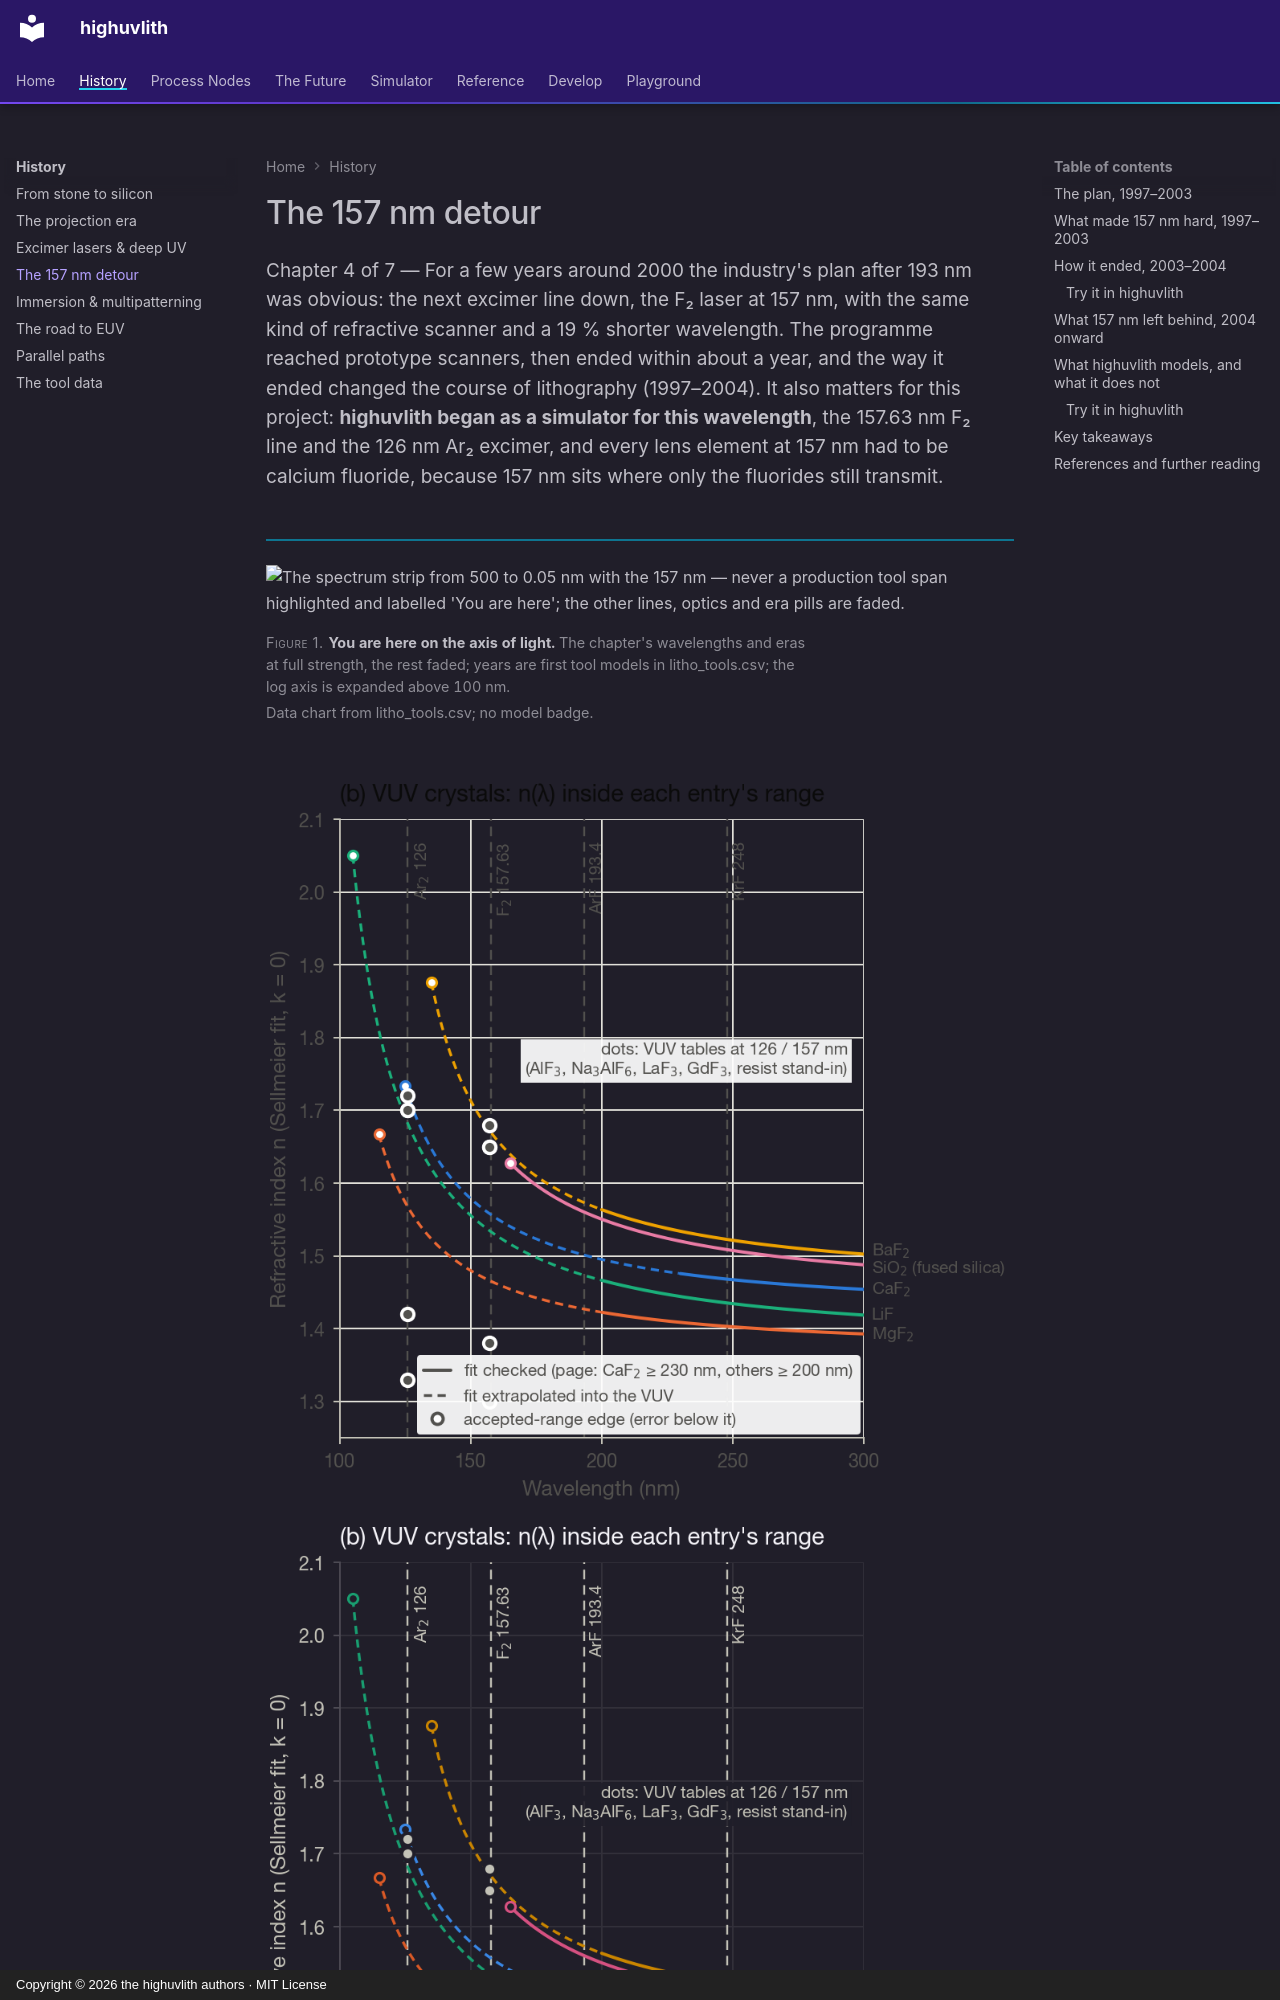

repository: sonoransun/highuvlith · page: history/157nm-detour/index.html · generator: mkdocs · copyright: Copyright © 2026 the highuvlith authors · MIT License

---
description: >-
  The F₂-laser 157 nm lithography programme: why it was the planned successor to 193 nm, what
  made it hard (CaF₂ optics, intrinsic birefringence, pellicles, resists, purging), how water
  immersion ended it in 2003–2004, and what it left behind. highuvlith began as a simulator
  for this wavelength.
---

# The 157 nm detour

<p class="huv-lead">Chapter 4 of 7 — For a few years around 2000 the industry's plan after 193 nm was obvious: the next excimer line down, the F₂ laser at 157 nm, with the same kind of refractive scanner and a 19 % shorter wavelength. The programme reached prototype scanners, then ended within about a year, and the way it ended changed the course of lithography (1997–2004). It also matters for this project: <strong>highuvlith began as a simulator for this wavelength</strong>, the 157.63 nm F₂ line and the 126 nm Ar₂ excimer, and every lens element at 157 nm had to be calcium fluoride, because 157 nm sits where only the fluorides still transmit.</p>

<figure markdown="span">

<picture><source media="(max-width: 600px)" srcset="../assets/images/diagrams/spectrum-strip-ribbon-157-narrow-light.svg"><img class="huv-no-zoom" src="../assets/images/diagrams/spectrum-strip-ribbon-157-light.svg#gh-light-mode-only" alt="The spectrum strip from 500 to 0.05 nm with the 157 nm — never a production tool span highlighted and labelled 'You are here'; the other lines, optics and era pills are faded."></picture>
<picture><source media="(max-width: 600px)" srcset="../assets/images/diagrams/spectrum-strip-ribbon-157-narrow-dark.svg"><img class="huv-no-zoom" src="../assets/images/diagrams/spectrum-strip-ribbon-157-dark.svg#gh-dark-mode-only" alt="The spectrum strip from 500 to 0.05 nm with the 157 nm — never a production tool span highlighted and labelled 'You are here'; the other lines, optics and era pills are faded."></picture>

<figcaption><strong>You are here on the axis of light.</strong> The chapter's wavelengths and eras at full strength, the rest faded; years are first tool models in litho_tools.csv; the log axis is expanded above 100 nm. <em>Data chart from litho_tools.csv; no model badge.</em></figcaption>
</figure>

<figure markdown="span">

![Refractive index of calcium fluoride, magnesium fluoride, lithium fluoride, barium fluoride and fused silica between 100 and 300 nm, each curve starting at its accepted-range edge and dashed where the Sellmeier fit is extrapolated, with the 126, 157.63, 193.4 and 248 nm lines marked.](../assets/images/sim/materials-optical-constants-vuv-light.png#gh-light-mode-only)
![Refractive index of calcium fluoride, magnesium fluoride, lithium fluoride, barium fluoride and fused silica between 100 and 300 nm, each curve starting at its accepted-range edge and dashed where the Sellmeier fit is extrapolated, with the 126, 157.63, 193.4 and 248 nm lines marked.](../assets/images/sim/materials-optical-constants-vuv-dark.png#gh-dark-mode-only)

<figcaption><strong>Where 157 nm sits on the transmission edge.</strong> Refractive index of the VUV crystals from the Sellmeier fits in the materials database, each drawn only inside its accepted range (CaF₂ from 125 nm, MgF₂ 115, LiF 105, BaF₂ 135, fused silica 165) and dashed where the page calls the fit extrapolated; the F₂ line at 157.63 nm lies where only the fluorides still transmit, and the fit gives CaF₂ 1.557 against about 1.559 measured. <em>Model: materials database 🔶 (Sellmeier fits extrapolated into the VUV; VUV tables approximate).</em></figcaption>
</figure>
